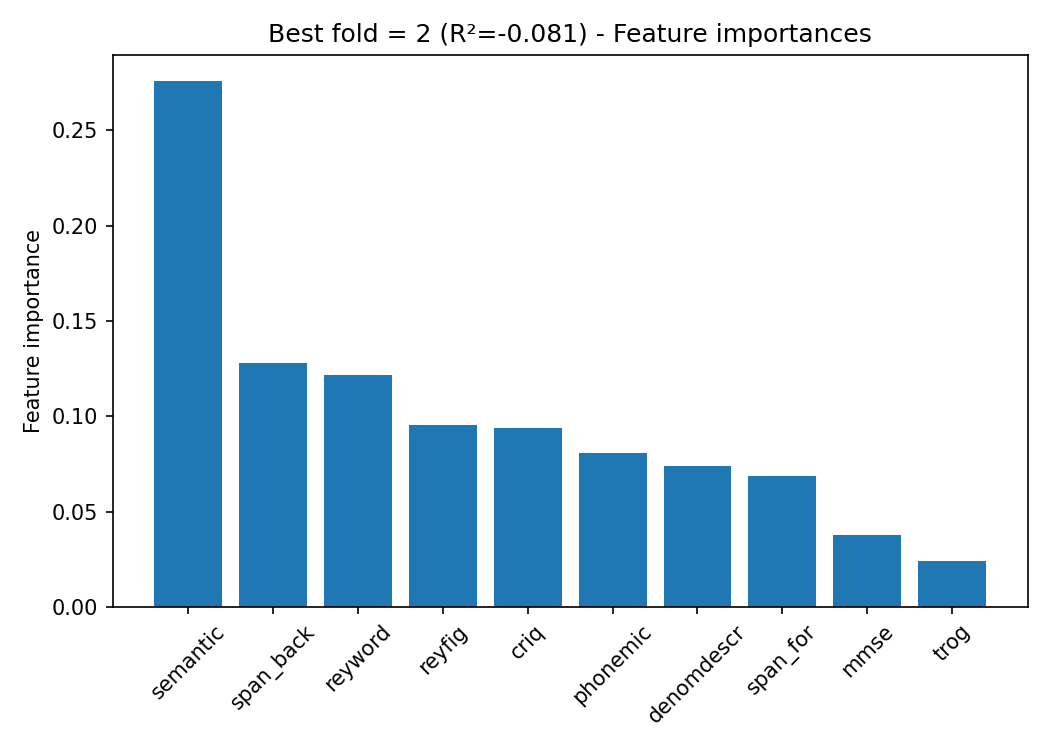

The data file committed next to this chart (first rows):
, importance
semantic, 0.2761
span_back, 0.1278
reyword, 0.1214
reyfig, 0.09545
criq, 0.09401
phonemic, 0.08062
denomdescr, 0.07417
span_for, 0.06852
mmse, 0.03781
trog, 0.02408
